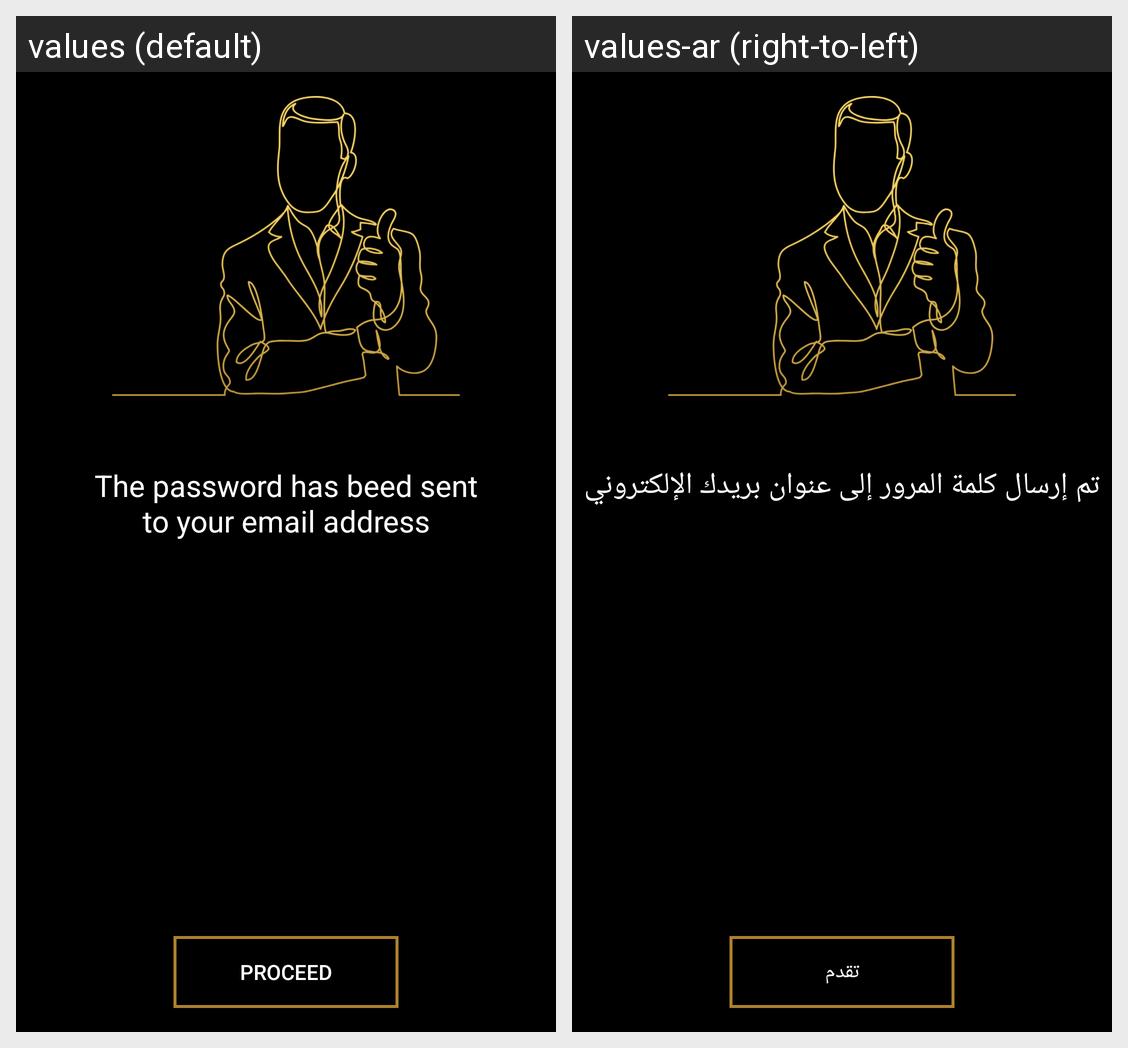

The same Android screen rendered under two of its app's locales, left to right. List the strings drawn on it with the default value and each locale's translation.
Android screen res/layout/fragment_success_send_email.xml rendered under 2 locales, left to right: values (default), values-ar (right-to-left). Device: Nexus 5 (rendered at 1080×1920; each locale shown at half size, 540×960, under a caption strip naming it); theme AppTheme.
Strings drawn on this screen, with the default value and each locale's value (text and hints the layout hard-codes, and strings that could not be matched under every locale, appear in the picture but are not listed):

success_send_email
  values: The password has beed sent
      to your email address
  values-ar: تم إرسال كلمة المرور إلى عنوان بريدك الإلكتروني

proceed
  values: Proceed
  values-ar: تقدم
